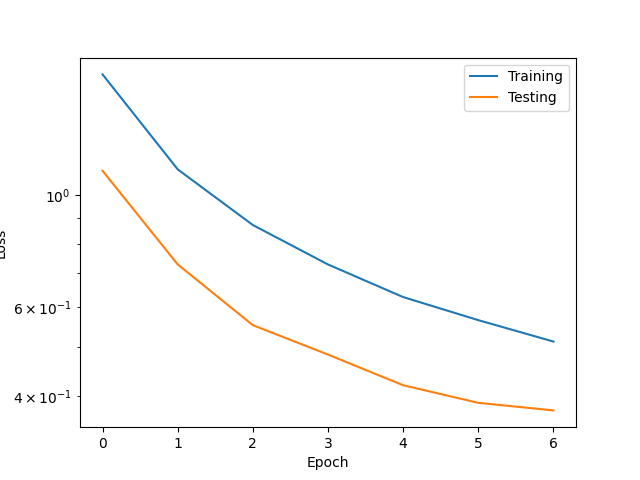

Source data for this figure (header and first rows):
epoch #, train, test
0, 1.733, 1.117
1, 1.124, 0.729
2, 0.8723, 0.5527
3, 0.7288, 0.4834
4, 0.6282, 0.4203
5, 0.5655, 0.3879
6, 0.5129, 0.3748
